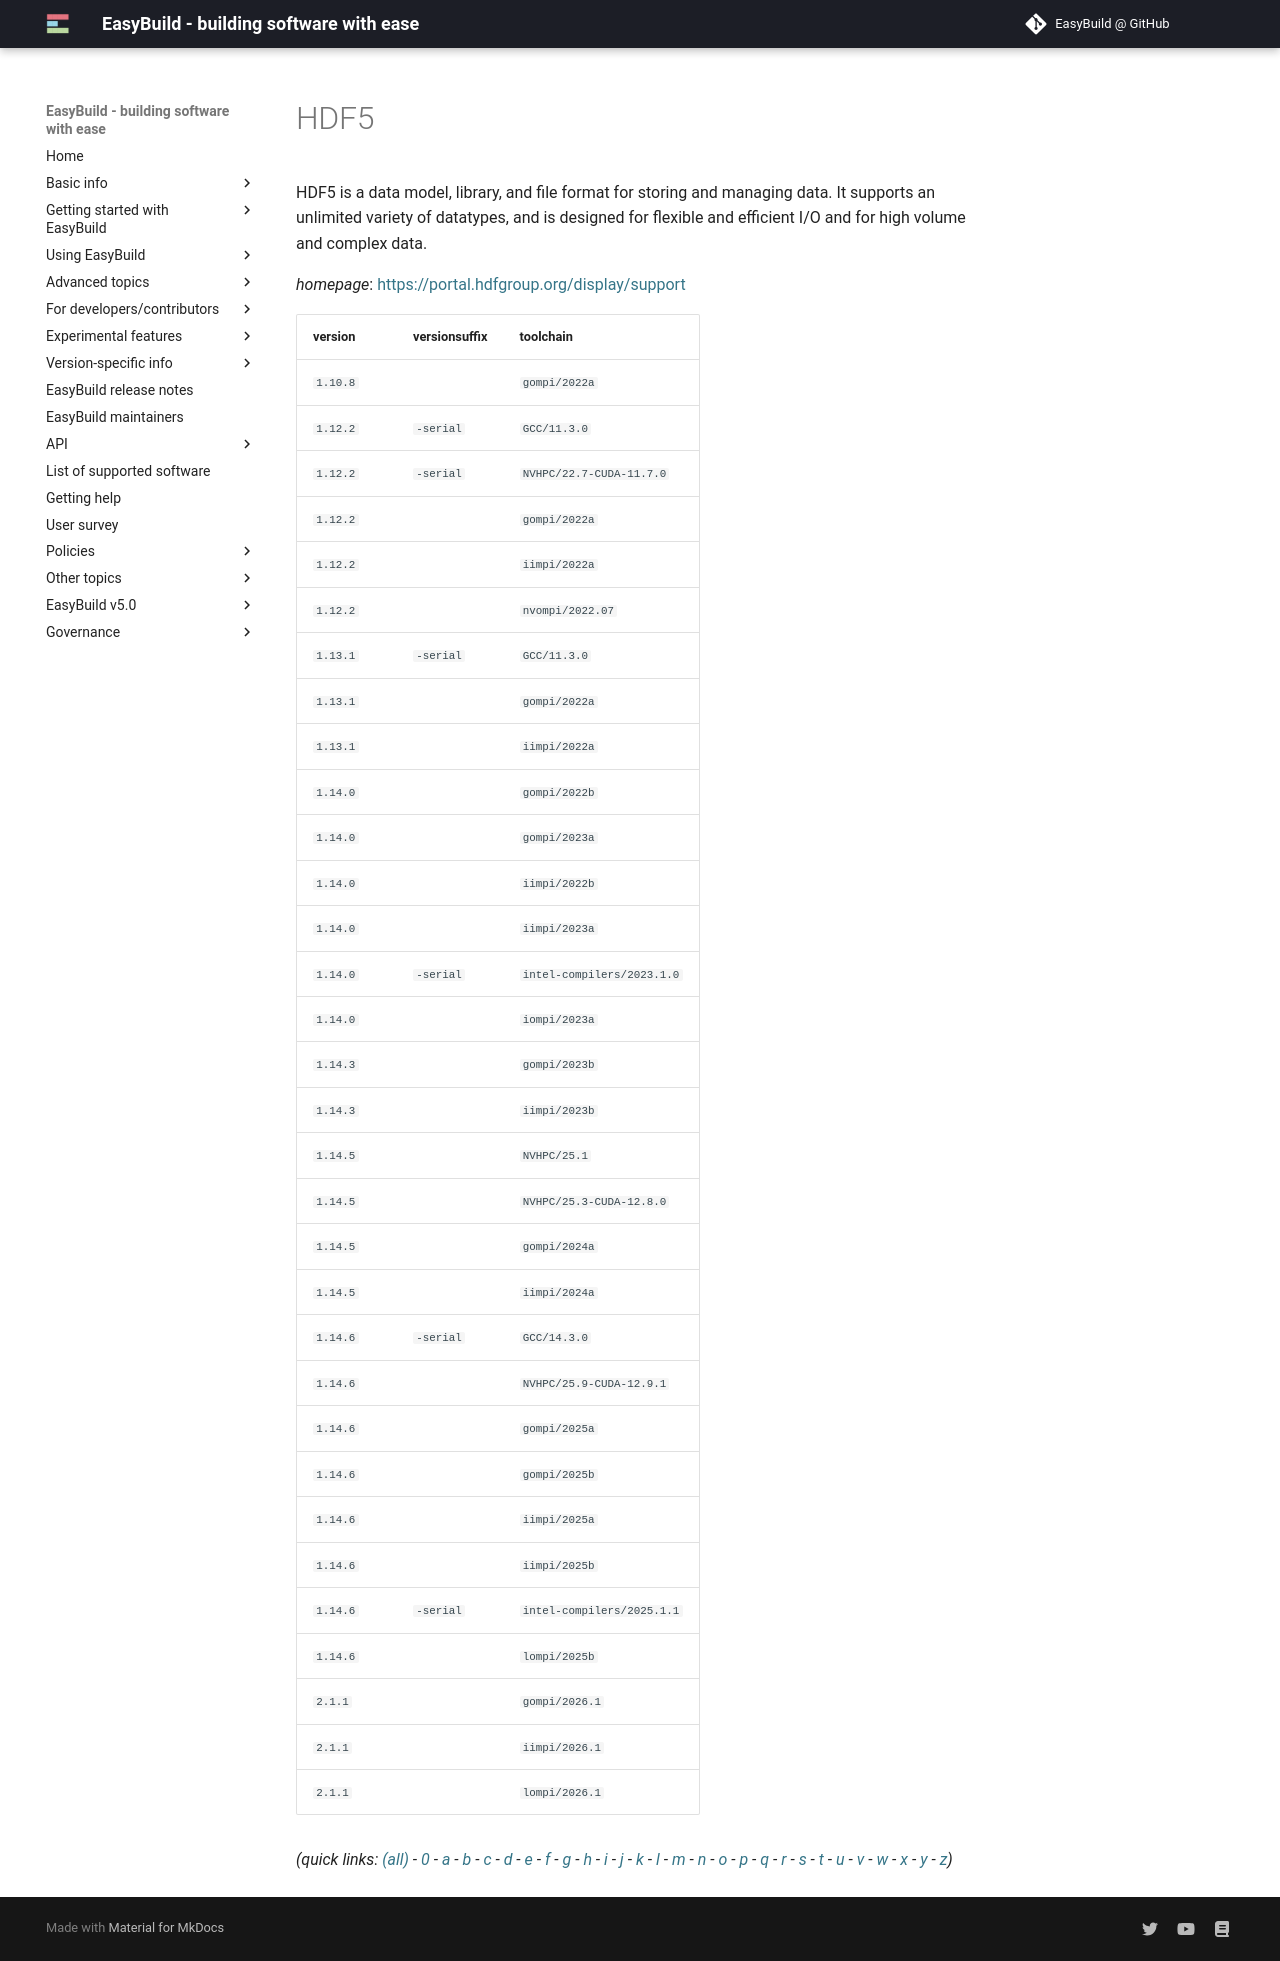

repository: easybuilders/easybuild-docs · page: version-specific/supported-software/h/HDF5/index.html · generator: mkdocs

---
search:
  boost: 0.5
---
# HDF5

HDF5 is a data model, library, and file format for storing and managing data.  It supports an unlimited variety of datatypes, and is designed for flexible  and efficient I/O and for high volume and complex data.

*homepage*: <https://portal.hdfgroup.org/display/support>

version | versionsuffix | toolchain
--------|---------------|----------
``1.10.8`` |  | ``gompi/2022a``
``1.12.2`` | ``-serial`` | ``GCC/11.3.0``
``1.12.2`` | ``-serial`` | ``NVHPC/22.7-CUDA-11.7.0``
``1.12.2`` |  | ``gompi/2022a``
``1.12.2`` |  | ``iimpi/2022a``
``1.12.2`` |  | ``nvompi/2022.07``
``1.13.1`` | ``-serial`` | ``GCC/11.3.0``
``1.13.1`` |  | ``gompi/2022a``
``1.13.1`` |  | ``iimpi/2022a``
``1.14.0`` |  | ``gompi/2022b``
``1.14.0`` |  | ``gompi/2023a``
``1.14.0`` |  | ``iimpi/2022b``
``1.14.0`` |  | ``iimpi/2023a``
``1.14.0`` | ``-serial`` | ``intel-compilers/2023.1.0``
``1.14.0`` |  | ``iompi/2023a``
``1.14.3`` |  | ``gompi/2023b``
``1.14.3`` |  | ``iimpi/2023b``
``1.14.5`` |  | ``NVHPC/25.1``
``1.14.5`` |  | ``NVHPC/25.3-CUDA-12.8.0``
``1.14.5`` |  | ``gompi/2024a``
``1.14.5`` |  | ``iimpi/2024a``
``1.14.6`` | ``-serial`` | ``GCC/14.3.0``
``1.14.6`` |  | ``NVHPC/25.9-CUDA-12.9.1``
``1.14.6`` |  | ``gompi/2025a``
``1.14.6`` |  | ``gompi/2025b``
``1.14.6`` |  | ``iimpi/2025a``
``1.14.6`` |  | ``iimpi/2025b``
``1.14.6`` | ``-serial`` | ``intel-compilers/2025.1.1``
``1.14.6`` |  | ``lompi/2025b``
``2.1.1`` |  | ``gompi/2026.1``


*(quick links: [(all)](../index.md) - [0](../0/index.md) - [a](../a/index.md) - [b](../b/index.md) - [c](../c/index.md) - [d](../d/index.md) - [e](../e/index.md) - [f](../f/index.md) - [g](../g/index.md) - [h](../h/index.md) - [i](../i/index.md) - [j](../j/index.md) - [k](../k/index.md) - [l](../l/index.md) - [m](../m/index.md) - [n](../n/index.md) - [o](../o/index.md) - [p](../p/index.md) - [q](../q/index.md) - [r](../r/index.md) - [s](../s/index.md) - [t](../t/index.md) - [u](../u/index.md) - [v](../v/index.md) - [w](../w/index.md) - [x](../x/index.md) - [y](../y/index.md) - [z](../z/index.md))*
